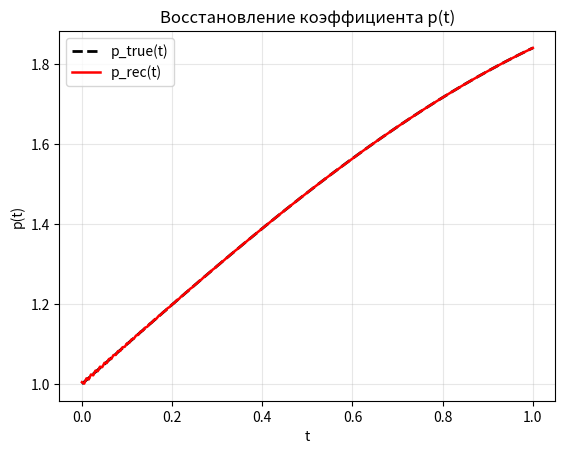
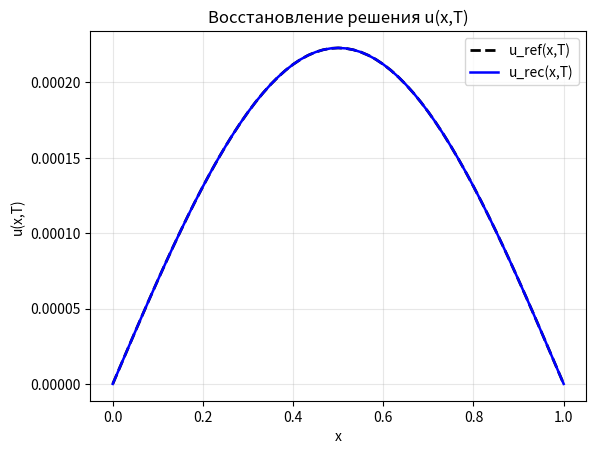
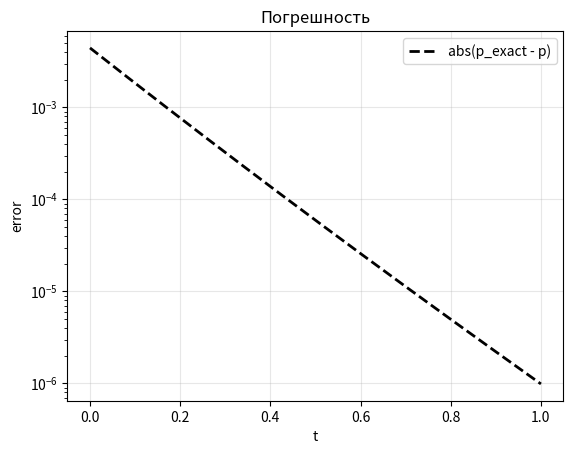

The script that saved these images, in order:
import numpy as np
import matplotlib.pyplot as plt

# ==========================================================
# ПАРАМЕТРЫ
# ==========================================================
l = 1.0
t_max = 1.0
N = 60
J = 200
x_bar = 0.5

h = l / N
tau = t_max / J
r = 2.0 * h**2 / tau

x = np.linspace(0.0, l, N + 1)
t = np.linspace(0.0, t_max, J + 1)

n = int(round(x_bar / h))
if n <= 0 or n >= N:
    raise ValueError("x_bar должен быть внутренним узлом: 0 < n < N")

eps = 1e-12

print(f"h = {h:.6f}, tau = {tau:.6f}, r = {r:.6f}")
print(f"x_bar = {x[n]:.6f}, индекс n = {n}")


# ==========================================================
# ИСХОДНЫЕ ДАННЫЕ
# ==========================================================
def u0(x_val):
    return np.sin(np.pi * x_val)


def mu1(t_val):
    return 0.0


def mu2(t_val):
    return 0.0


def p_true(t_val):
    return np.sin(t_val) + 1.0 #1.5 + 0.4 * np.sin(2.0 * np.pi * t_val)


def thomas(lower, diag, upper, rhs):
    """Решение трехдиагональной системы."""
    n_sys = rhs.size
    c_star = np.zeros(n_sys)
    d_star = np.zeros(n_sys)

    c_star[0] = upper[0] / diag[0] if n_sys > 1 else 0.0
    d_star[0] = rhs[0] / diag[0]

    for i in range(1, n_sys):
        denom = diag[i] - lower[i] * c_star[i - 1]
        c_star[i] = upper[i] / denom if i < n_sys - 1 else 0.0
        d_star[i] = (rhs[i] - lower[i] * d_star[i - 1]) / denom

    sol = np.zeros(n_sys)
    sol[-1] = d_star[-1]
    for i in range(n_sys - 2, -1, -1):
        sol[i] = d_star[i] - c_star[i] * sol[i + 1]
    return sol


# ==========================================================
# 1) ПРЯМАЯ ЗАДАЧА: ГЕНЕРАЦИЯ phi(t)
# ==========================================================
p_ref = p_true(t)
y_ref = np.zeros((N + 1, J + 1))
y_ref[:, 0] = u0(x)
y_ref[0, 0] = mu1(t[0])
y_ref[N, 0] = mu2(t[0])

for j in range(1, J + 1):
    y_prev = y_ref[:, j - 1]
    p_prev = p_ref[j - 1]
    p_cur = p_ref[j]

    size = N - 1
    lower = np.ones(size)
    diag = np.full(size, -(2.0 + r - h**2 * p_prev))
    upper = np.ones(size)
    lower[0] = 0.0
    upper[-1] = 0.0

    rhs = np.zeros(size)
    for i in range(1, N):
        idx = i - 1
        d_bar = r * y_prev[i] + (y_prev[i + 1] - 2.0 * y_prev[i] + y_prev[i - 1])
        rhs[idx] = -(d_bar + h**2 * p_cur * y_prev[i])

    rhs[0] -= mu1(t[j])
    rhs[-1] -= mu2(t[j])

    y_inner = thomas(lower, diag, upper, rhs)

    y_ref[0, j] = mu1(t[j])
    y_ref[N, j] = mu2(t[j])
    y_ref[1:N, j] = y_inner

phi = y_ref[n, :].copy()

# p(0) из условия переопределения:
# phi'(0) = u_xx(x_bar, 0) + p(0) * u0(x_bar)
u0_ = u0(x)
u0_xx = (u0_[n + 1] - 2.0 * u0_[n] + u0_[n - 1]) / h**2
phi_t0 = (-3.0 * phi[0] + 4.0 * phi[1] - phi[2]) / (2.0 * tau)
p0_est = (phi_t0 - u0_xx) / u0_[n]


# ==========================================================
# 2) ОБРАТНАЯ ЗАДАЧА: ВОССТАНОВЛЕНИЕ p(t), u(x,t)
# ==========================================================
y = np.zeros((N + 1, J + 1))
p = np.zeros(J + 1)

y[:, 0] = u0_
y[0, 0] = mu1(t[0])
y[N, 0] = mu2(t[0])
p[0] = p0_est
for j in range(1, J + 1):
    y_prev = y[:, j - 1]
    p_prev = p[j - 1]

    size = N - 1
    lower = np.ones(size)
    diag = np.full(size, -(2.0 + r - h**2 * p_prev))
    upper = np.ones(size)
    lower[0] = 0.0
    upper[-1] = 0.0

    # Система для z^j
    rhs_z = np.zeros(size)
    for i in range(1, N):
        idx = i - 1
        d_bar = r * y_prev[i] + (y_prev[i + 1] - 2.0 * y_prev[i] + y_prev[i - 1])
        rhs_z[idx] = -d_bar

    rhs_z[0] -= mu1(t[j])
    rhs_z[-1] -= mu2(t[j])

    z = np.zeros(N + 1)
    z[0] = mu1(t[j])
    z[N] = mu2(t[j])
    z[1:N] = thomas(lower, diag, upper, rhs_z)

    # Система для v^j
    rhs_v = -h**2 * y_prev[1:N]
    v = np.zeros(N + 1)
    v[1:N] = thomas(lower, diag, upper, rhs_v)

    # Восстановление p^j
    if abs(v[n]) < eps:
        p[j] = p_prev
    else:
        p[j] = (phi[j] - z[n]) / v[n]

    # Восстановление y^j
    y[:, j] = z + p[j] * v
    y[0, j] = mu1(t[j])
    y[N, j] = mu2(t[j])


# ==========================================================
# КОНТРОЛЬ ТОЧНОСТИ
# ==========================================================
misfit_phi = np.max(np.abs(y[n, :] - phi))
err_p_max = np.max(np.abs(p - p_ref))
err_u_max = np.max(np.abs(y - y_ref))

print(f"max |y(x_bar,t) - phi(t)| = {misfit_phi:.3e}")
print(f"max |p_rec(t) - p_true(t)| = {err_p_max:.3e}")
print(f"max |u_rec(x,t) - u_ref(x,t)| = {err_u_max:.3e}")


# ==========================================================
# ГРАФИКИ
# ==========================================================
fig1 = plt.figure()
plt.plot(t, p_ref, "k--", lw=2, label="p_true(t)")
plt.plot(t, p, "r", lw=1.8, label="p_rec(t)")
plt.title("Восстановление коэффициента p(t)")
plt.xlabel("t")
plt.ylabel("p(t)")
plt.grid(True, alpha=0.3)
plt.legend()

fig2 = plt.figure()
plt.plot(x, y_ref[:, -1], "k--", lw=2, label="u_ref(x,T)")
plt.plot(x, y[:, -1], "b", lw=1.8, label="u_rec(x,T)")
plt.title("Восстановление решения u(x,T)")
plt.xlabel("x")
plt.ylabel("u(x,T)")
plt.grid(True, alpha=0.3)
plt.legend()

fig3 = plt.figure()
plt.semilogy(t, np.abs(p_ref - p), "k--", lw=2, label="abs(p_exact - p)")
plt.title("Погрешность")
plt.xlabel("t")
plt.ylabel("error")
plt.grid(True, alpha=0.3)
plt.legend()

# if "agg" in plt.get_backend().lower():
fig1.savefig("p_recovery.png", dpi=150, bbox_inches="tight")
fig2.savefig("u_recovery.png", dpi=150, bbox_inches="tight")
fig3.savefig("error.png", dpi=150, bbox_inches="tight")
print("Графики сохранены: p_recovery.png, u_recovery.png")

plt.show()
    
